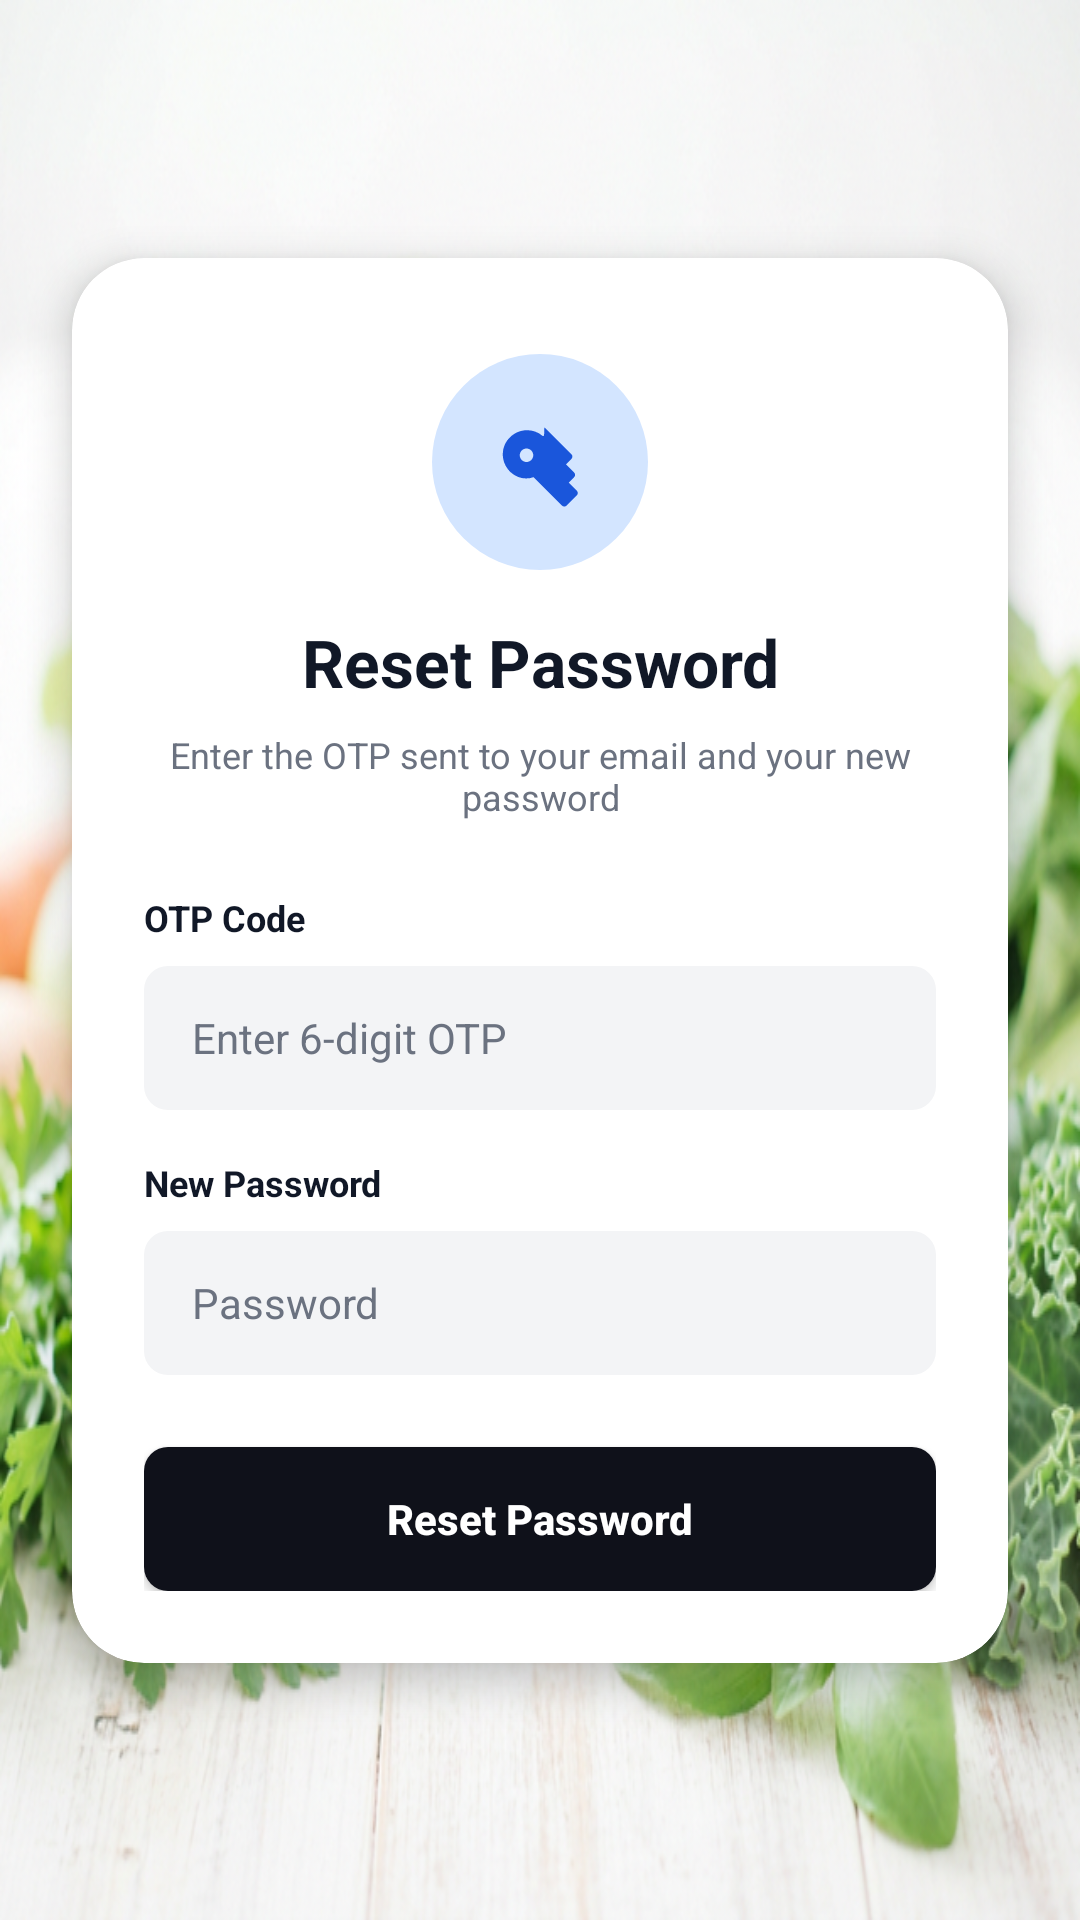

Reconstruct the res/layout file that produces this screen, plus the resources it refers to.
<!-- AndroidManifest.xml: application theme Theme.Frontend -->
<!-- res/layout/activity_reset_password.xml -->
<?xml version="1.0" encoding="utf-8"?>
<androidx.constraintlayout.widget.ConstraintLayout xmlns:android="http://schemas.android.com/apk/res/android"
    xmlns:app="http://schemas.android.com/apk/res-auto"
    xmlns:tools="http://schemas.android.com/tools"
    android:layout_width="match_parent"
    android:layout_height="match_parent"
    android:background="@drawable/bg_auth"
    tools:context=".ResetPasswordActivity">

    <com.google.android.material.card.MaterialCardView
        android:layout_width="0dp"
        android:layout_height="wrap_content"
        android:layout_marginStart="24dp"
        android:layout_marginEnd="24dp"
        app:cardCornerRadius="24dp"
        app:cardElevation="8dp"
        app:cardBackgroundColor="@color/white"
        app:strokeWidth="0dp"
        app:layout_constraintTop_toTopOf="parent"
        app:layout_constraintBottom_toBottomOf="parent"
        app:layout_constraintStart_toStartOf="parent"
        app:layout_constraintEnd_toEndOf="parent">

        <androidx.constraintlayout.widget.ConstraintLayout
            android:layout_width="match_parent"
            android:layout_height="match_parent"
            android:padding="24dp">

            <ImageView
                android:id="@+id/ivResetLogo"
                android:layout_width="72dp"
                android:layout_height="72dp"
                android:src="@drawable/ic_key_blue"
                android:layout_marginTop="8dp"
                app:layout_constraintTop_toTopOf="parent"
                app:layout_constraintStart_toStartOf="parent"
                app:layout_constraintEnd_toEndOf="parent" />

            <TextView
                android:id="@+id/tvResetTitle"
                android:layout_width="wrap_content"
                android:layout_height="wrap_content"
                android:text="@string/reset_password_title"
                android:textSize="22sp"
                android:textStyle="bold"
                android:textColor="@color/text_dark"
                android:textAlignment="center"
                android:layout_marginTop="16dp"
                app:layout_constraintTop_toBottomOf="@id/ivResetLogo"
                app:layout_constraintStart_toStartOf="parent"
                app:layout_constraintEnd_toEndOf="parent" />

            <TextView
                android:id="@+id/tvResetSubtitle"
                android:layout_width="0dp"
                android:layout_height="wrap_content"
                android:text="@string/enter_otp_new"
                android:textSize="12sp"
                android:textColor="@color/text_gray"
                android:textAlignment="center"
                android:layout_marginTop="8dp"
                app:layout_constraintTop_toBottomOf="@id/tvResetTitle"
                app:layout_constraintStart_toStartOf="parent"
                app:layout_constraintEnd_toEndOf="parent" />

            <TextView
                android:id="@+id/tvOtpLabel"
                android:layout_width="wrap_content"
                android:layout_height="wrap_content"
                android:text="@string/otp_code"
                android:textSize="12sp"
                android:textColor="@color/text_dark"
                android:textStyle="bold"
                android:layout_marginTop="24dp"
                app:layout_constraintTop_toBottomOf="@id/tvResetSubtitle"
                app:layout_constraintStart_toStartOf="parent" />

            <EditText
                android:id="@+id/etOtp"
                android:layout_width="match_parent"
                android:layout_height="48dp"
                android:background="@drawable/bg_input_field"
                android:hint="@string/enter_otp_hint"
                android:textColorHint="@color/text_gray"
                android:textColor="@color/text_dark"
                android:inputType="number"
                android:paddingStart="16dp"
                android:paddingEnd="16dp"
                android:textSize="14sp"
                android:layout_marginTop="8dp"
                app:layout_constraintTop_toBottomOf="@id/tvOtpLabel"
                app:layout_constraintStart_toStartOf="parent"
                app:layout_constraintEnd_toEndOf="parent" />

            <TextView
                android:id="@+id/tvNewPasswordLabel"
                android:layout_width="wrap_content"
                android:layout_height="wrap_content"
                android:text="@string/new_password"
                android:textSize="12sp"
                android:textColor="@color/text_dark"
                android:textStyle="bold"
                android:layout_marginTop="16dp"
                app:layout_constraintTop_toBottomOf="@id/etOtp"
                app:layout_constraintStart_toStartOf="parent" />

            <EditText
                android:id="@+id/etNewPassword"
                android:layout_width="match_parent"
                android:layout_height="48dp"
                android:background="@drawable/bg_input_field"
                android:hint="@string/password"
                android:textColorHint="@color/text_gray"
                android:textColor="@color/text_dark"
                android:inputType="textPassword"
                android:paddingStart="16dp"
                android:paddingEnd="16dp"
                android:textSize="14sp"
                android:layout_marginTop="8dp"
                app:layout_constraintTop_toBottomOf="@id/tvNewPasswordLabel"
                app:layout_constraintStart_toStartOf="parent"
                app:layout_constraintEnd_toEndOf="parent" />

            <androidx.appcompat.widget.AppCompatButton
                android:id="@+id/btnResetPassword"
                android:layout_width="match_parent"
                android:layout_height="wrap_content"
                android:background="@drawable/bg_button_dark"
                android:text="@string/reset_password_btn"
                android:textColor="@color/white"
                android:textAllCaps="false"
                android:textStyle="bold"
                android:layout_marginTop="24dp"
                app:layout_constraintTop_toBottomOf="@id/etNewPassword"
                app:layout_constraintStart_toStartOf="parent"
                app:layout_constraintEnd_toEndOf="parent" />

        </androidx.constraintlayout.widget.ConstraintLayout>

    </com.google.android.material.card.MaterialCardView>

</androidx.constraintlayout.widget.ConstraintLayout>
<!-- resources referenced by this layout -->
<resources>
  <color name="text_dark">#111827</color>
  <color name="text_gray">#6B7280</color>
  <color name="white">#FFFFFF</color>
  <!-- drawable bg_auth: png bitmap (drawable-nodpi, 527432 bytes) -->
  <!-- drawable bg_button_dark (drawable) -->
  <?xml version="1.0" encoding="utf-8"?>
  <shape xmlns:android="http://schemas.android.com/apk/res/android">
      <solid android:color="@color/dark_button"/>
      <corners android:radius="8dp"/>
  </shape>
  <!-- drawable bg_input_field (drawable) -->
  <?xml version="1.0" encoding="utf-8"?>
  <shape xmlns:android="http://schemas.android.com/apk/res/android">
      <solid android:color="@color/input_bg"/>
      <corners android:radius="8dp"/>
  </shape>
  <!-- drawable ic_key_blue (drawable) -->
  <vector xmlns:android="http://schemas.android.com/apk/res/android"
      android:width="64dp"
      android:height="64dp"
      android:viewportWidth="64"
      android:viewportHeight="64">
    <path
        android:pathData="M32,32m-32,0a32,32 0,1 1,64 0a32,32 0,1 1,-64 0"
        android:fillColor="@color/light_blue_bg"/>
    <path
        android:pathData="M32.8,24.3c-3,-2.6 -7.5,-2.2 -10.1,0.8c-2.6,3 -2.2,7.5 0.8,10.1c1.8,1.6 4.3,2.1 6.6,1.3l8.4,8.4c0.4,0.4 1,0.4 1.4,0l3,-3c0.4,-0.4 0.4,-1 0,-1.4l-2.4,-2.4l1.6,-1.6c0.4,-0.4 0.4,-1 0,-1.4l-2.4,-2.4l1.6,-1.6c0.4,-0.4 0.4,-1 0,-1.4l-8,-8C33.3,24.5 33.1,24.4 32.8,24.3zM28,32c-1.1,0 -2,-0.9 -2,-2c0,-1.1 0.9,-2 2,-2s2,0.9 2,2C30,31.1 29.1,32 28,32z"
        android:fillColor="@color/primary_blue"/>
  </vector>
  <string name="enter_otp_hint">Enter 6-digit OTP</string>
  <string name="enter_otp_new">Enter the OTP sent to your email and your new password</string>
  <string name="new_password">New Password</string>
  <string name="otp_code">OTP Code</string>
  <string name="password">Password</string>
  <string name="reset_password_btn">Reset Password</string>
  <string name="reset_password_title">Reset Password</string>
  <style name="Theme.Frontend" parent="Theme.MaterialComponents.DayNight.NoActionBar">
          <item name="colorPrimary">@color/primary_blue</item>
          <item name="colorOnPrimary">@color/white</item>
          <item name="android:statusBarColor">@android:color/transparent</item>
          <item name="android:windowLightStatusBar">true</item>
      </style>
  <color name="dark_button">#0F111A</color>
  <color name="input_bg">#F3F4F6</color>
  <color name="light_blue_bg">#D3E5FF</color>
  <color name="primary_blue">#1A56DB</color>
</resources>
